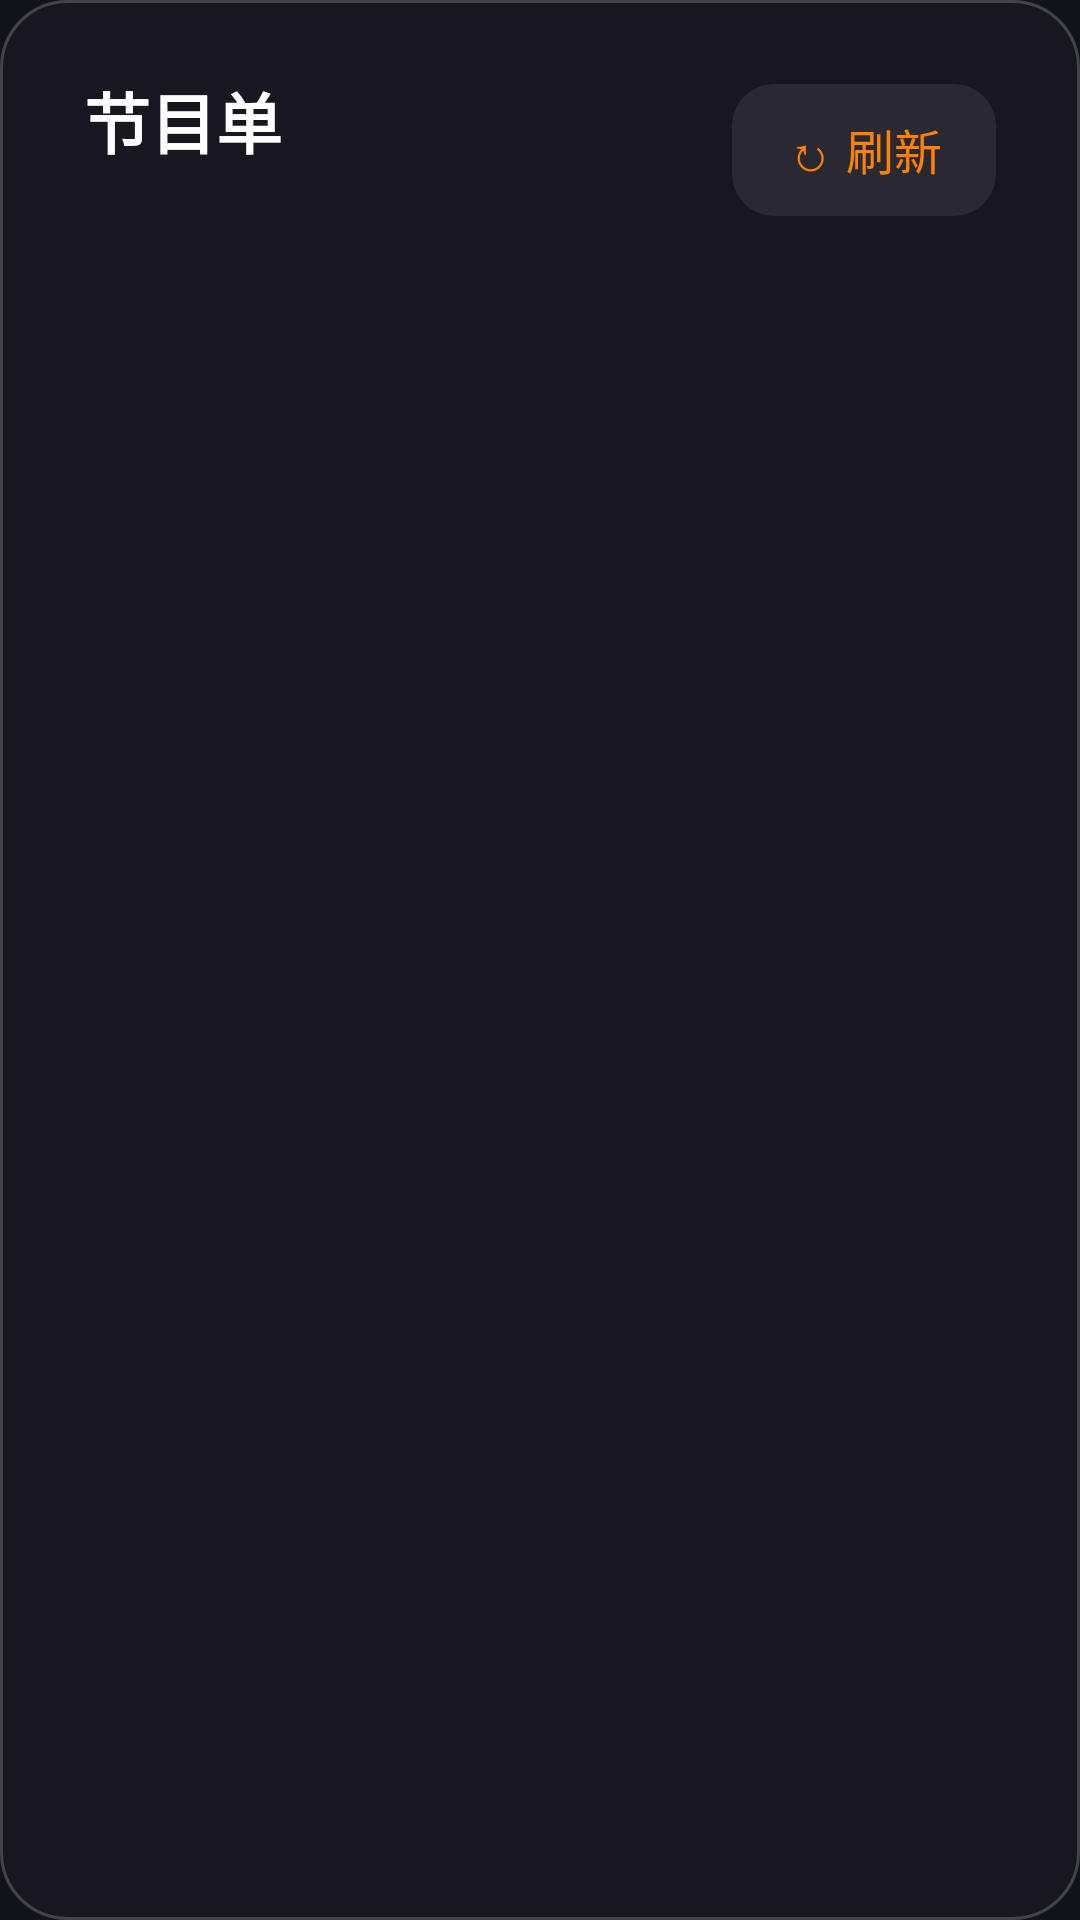

The Android layout XML behind this screen, and the referenced resources:
<!-- AndroidManifest.xml: application theme Theme.TVLive -->
<!-- res/layout/dialog_epg.xml -->
<?xml version="1.0" encoding="utf-8"?>
<LinearLayout xmlns:android="http://schemas.android.com/apk/res/android"
    android:layout_width="600dp"
    android:layout_height="wrap_content"
    android:background="@drawable/dialog_exit_bg"
    android:orientation="vertical"
    android:paddingStart="28dp"
    android:paddingEnd="28dp"
    android:paddingTop="24dp"
    android:paddingBottom="24dp">

    <LinearLayout
        android:layout_width="match_parent"
        android:layout_height="wrap_content"
        android:orientation="horizontal"
        android:gravity="center_vertical"
        android:layout_marginBottom="12dp">

        <LinearLayout
            android:layout_width="0dp"
            android:layout_height="wrap_content"
            android:layout_weight="1"
            android:orientation="vertical">

            <TextView
                android:id="@+id/epg_dialog_title"
                android:layout_width="wrap_content"
                android:layout_height="wrap_content"
                android:text="节目单"
                android:textColor="#FFFFFF"
                android:textSize="22sp"
                android:textStyle="bold" />

            <TextView
                android:id="@+id/epg_dialog_subtitle"
                android:layout_width="wrap_content"
                android:layout_height="wrap_content"
                android:layout_marginTop="2dp"
                android:textColor="#9C97A6"
                android:textSize="13sp" />
        </LinearLayout>

        <TextView
            android:id="@+id/btn_epg_refresh"
            android:layout_width="wrap_content"
            android:layout_height="44dp"
            android:background="@drawable/dialog_menu_item_bg"
            android:clickable="true"
            android:focusable="true"
            android:focusableInTouchMode="true"
            android:gravity="center"
            android:paddingHorizontal="18dp"
            android:text="↻ 刷新"
            android:textColor="#FF8200"
            android:textSize="16sp" />
    </LinearLayout>

    <ListView
        android:id="@+id/epg_schedule_list"
        android:layout_width="match_parent"
        android:layout_height="340dp"
        android:divider="#26FFFFFF"
        android:dividerHeight="1dp"
        android:cacheColorHint="#00000000"
        android:listSelector="@drawable/drawer_row_background"
        android:scrollbars="vertical" />

    <TextView
        android:id="@+id/epg_empty_hint"
        android:layout_width="match_parent"
        android:layout_height="120dp"
        android:gravity="center"
        android:textColor="#9C97A6"
        android:textSize="16sp"
        android:visibility="gone" />

</LinearLayout>
<!-- resources referenced by this layout -->
<resources>
  <!-- drawable dialog_exit_bg (drawable) -->
  <?xml version="1.0" encoding="utf-8"?>
  <shape xmlns:android="http://schemas.android.com/apk/res/android" android:shape="rectangle">
      <solid android:color="#D91A1822" />
      <stroke android:width="1dp" android:color="#33FFFFFF" />
      <corners android:radius="22dp" />
  </shape>
  <!-- drawable dialog_menu_item_bg (drawable) -->
  <?xml version="1.0" encoding="utf-8"?>
  <selector xmlns:android="http://schemas.android.com/apk/res/android">
      <item android:state_focused="true">
          <shape android:shape="rectangle">
              <solid android:color="#3DFFFFFF" />
              <stroke android:width="2dp" android:color="#FF8200" />
              <corners android:radius="14dp" />
          </shape>
      </item>
      <item>
          <shape android:shape="rectangle">
              <solid android:color="#14FFFFFF" />
              <corners android:radius="14dp" />
          </shape>
      </item>
  </selector>
  <!-- drawable drawer_row_background (drawable) -->
  <?xml version="1.0" encoding="utf-8"?>
  <selector xmlns:android="http://schemas.android.com/apk/res/android">
  
      <item android:state_selected="true">
          <shape android:shape="rectangle">
              <solid android:color="#1976D2" />
              <corners android:radius="4dp" />
          </shape>
      </item>
  
      <item android:state_focused="true">
          <shape android:shape="rectangle">
              <solid android:color="#37474F" />
              <corners android:radius="4dp" />
          </shape>
      </item>
  
      <item android:state_pressed="true">
          <shape android:shape="rectangle">
              <solid android:color="#263238" />
              <corners android:radius="4dp" />
          </shape>
      </item>
  
      <item>
          <shape android:shape="rectangle">
              <solid android:color="@android:color/transparent" />
          </shape>
      </item>
  
  </selector>
  <style name="Theme.TVLive" parent="@android:style/Theme.Material.NoActionBar">
          <item name="android:windowBackground">@color/surface_dark</item>
          <item name="android:colorBackground">@color/surface_dark</item>
      </style>
  <color name="surface_dark">#101418</color>
</resources>
